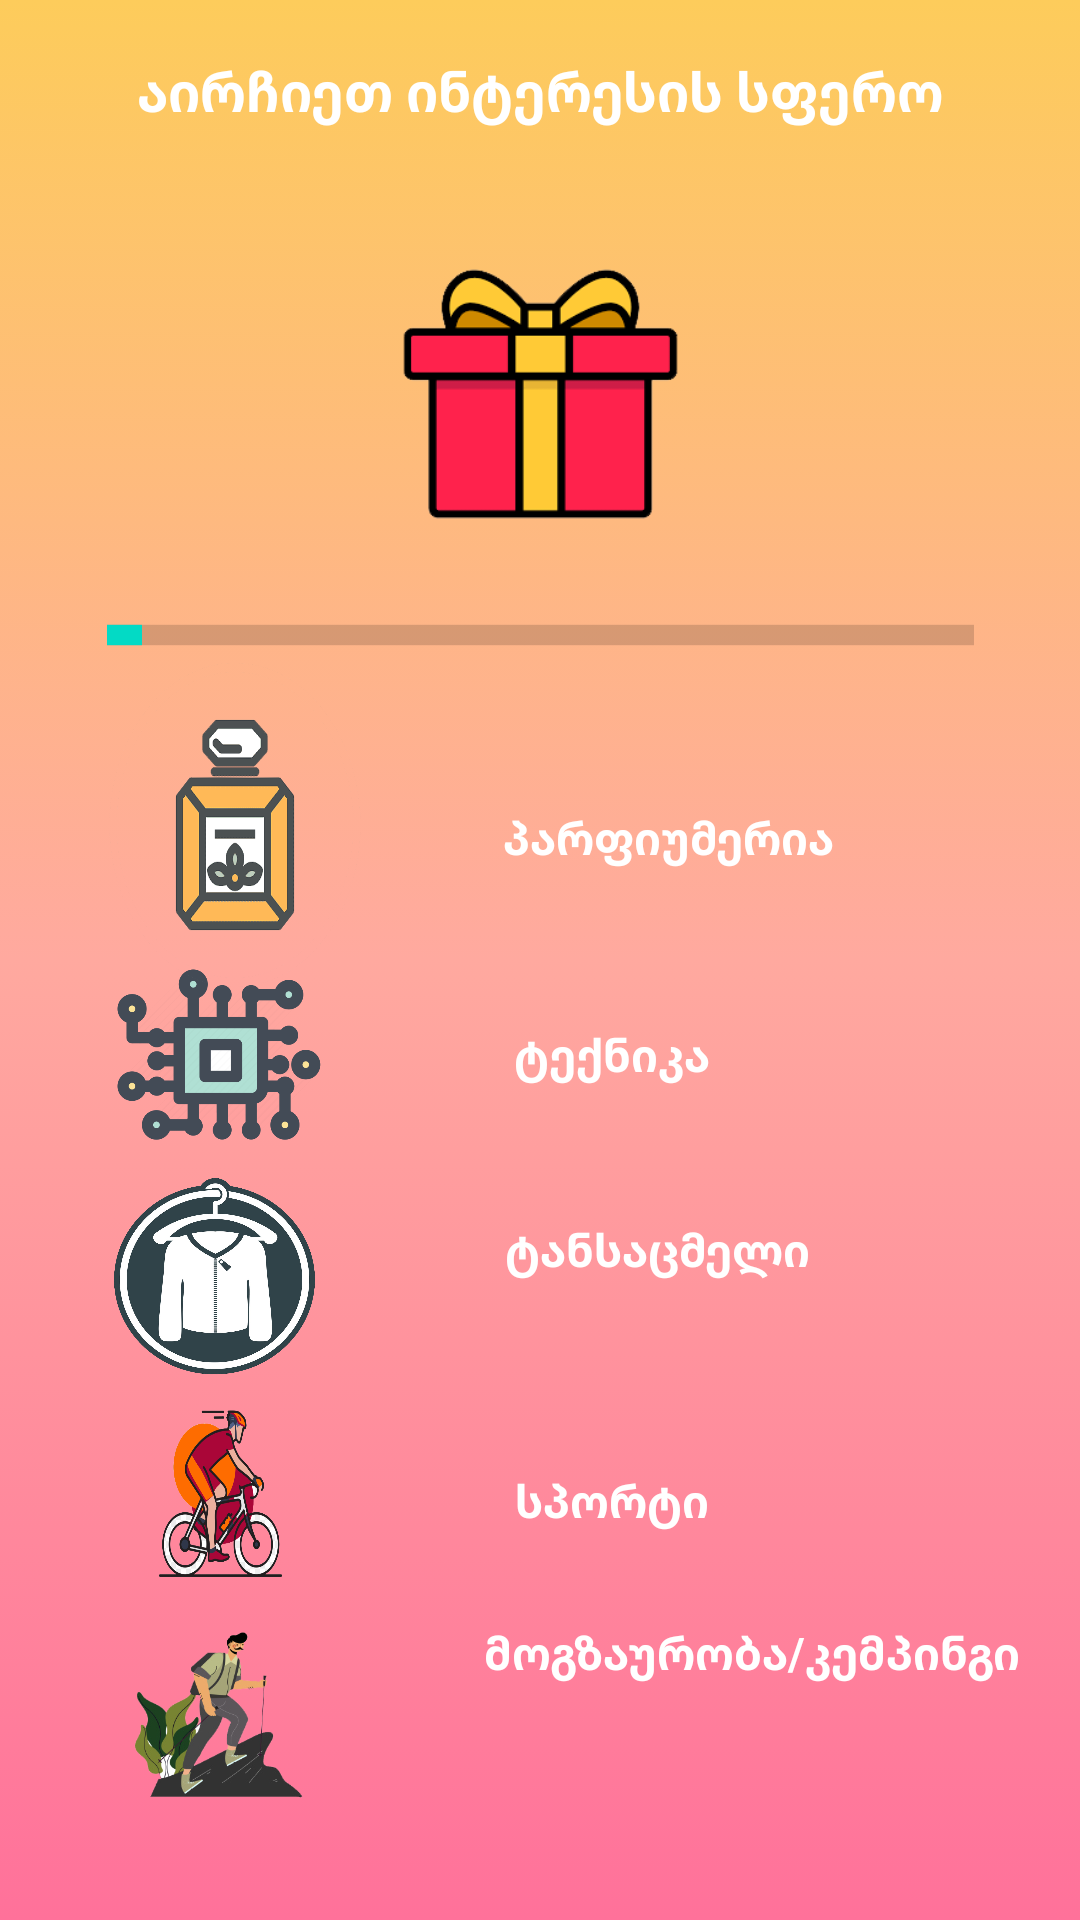

Android layout source for this screen:
<!-- AndroidManifest.xml: application theme AppTheme -->
<!-- res/layout/activity_main4.xml -->
<?xml version="1.0" encoding="utf-8"?>
<androidx.constraintlayout.widget.ConstraintLayout xmlns:android="http://schemas.android.com/apk/res/android"
    xmlns:app="http://schemas.android.com/apk/res-auto"
    xmlns:tools="http://schemas.android.com/tools"
    android:layout_width="match_parent"
    android:background="@drawable/gradient_background"
    android:layout_height="match_parent"
    tools:context=".MainActivity4">

    <ImageView
        android:id="@+id/imageView"
        android:layout_width="115dp"
        android:layout_height="92dp"
        android:src="@mipmap/gift"
        app:layout_constraintBottom_toBottomOf="parent"
        app:layout_constraintEnd_toEndOf="parent"
        app:layout_constraintStart_toStartOf="parent"
        app:layout_constraintTop_toTopOf="parent"
        app:layout_constraintVertical_bias="0.156" />
    <ProgressBar
        android:id="@+id/progressBar"
        style="?android:attr/progressBarStyleHorizontal"
        android:layout_width="289dp"
        android:progress="4"
        android:layout_height="42dp"
        android:scaleY="1.7"
        app:layout_constraintBottom_toBottomOf="parent"
        app:layout_constraintEnd_toEndOf="parent"
        app:layout_constraintStart_toStartOf="parent"
        app:layout_constraintTop_toTopOf="parent"
        app:layout_constraintVertical_bias="0.319" />

    <TextView
        android:id="@+id/textView2"
        android:layout_width="303dp"
        android:layout_height="34dp"
        android:gravity="center"
        android:text="აირჩიეთ ინტერესის სფერო"
        android:textColor="#fff"
        android:textSize="18sp"
        app:layout_constraintBottom_toBottomOf="parent"
        app:layout_constraintEnd_toEndOf="parent"
        app:layout_constraintStart_toStartOf="parent"
        app:layout_constraintTop_toTopOf="parent"
        app:layout_constraintVertical_bias="0.022" />

    <Button
        android:id="@+id/button5"
        android:layout_width="68dp"
        android:layout_height="69dp"
        android:background="@mipmap/teknika"
        app:layout_constraintBottom_toBottomOf="parent"
        app:layout_constraintEnd_toEndOf="parent"
        app:layout_constraintHorizontal_bias="0.134"
        app:layout_constraintStart_toStartOf="parent"
        app:layout_constraintTop_toTopOf="parent"
        app:layout_constraintVertical_bias="0.557" />

    <Button
        android:layout_width="70dp"
        android:layout_height="72dp"
        android:background="@mipmap/camping"
        app:layout_constraintBottom_toBottomOf="parent"
        app:layout_constraintEnd_toEndOf="parent"
        app:layout_constraintHorizontal_bias="0.131"
        app:layout_constraintStart_toStartOf="parent"
        app:layout_constraintTop_toTopOf="parent"
        app:layout_constraintVertical_bias="0.942" />

    <Button
        android:id="@+id/button4"
        android:layout_width="154dp"
        android:layout_height="112dp"
        android:background="@mipmap/parfiumeria"
        app:layout_constraintBottom_toBottomOf="parent"
        app:layout_constraintEnd_toEndOf="parent"
        app:layout_constraintHorizontal_bias="0.007"
        app:layout_constraintStart_toStartOf="parent"
        app:layout_constraintTop_toTopOf="parent"
        app:layout_constraintVertical_bias="0.415" />

    <Button
        android:id="@+id/sportbutton"
        android:layout_width="69dp"
        android:layout_height="65dp"
        android:background="@mipmap/sport"
        app:layout_constraintBottom_toBottomOf="parent"
        app:layout_constraintEnd_toEndOf="parent"
        app:layout_constraintHorizontal_bias="0.134"
        app:layout_constraintStart_toStartOf="parent"
        app:layout_constraintTop_toTopOf="parent"
        app:layout_constraintVertical_bias="0.809" />

    <Button
        android:layout_width="67dp"
        android:layout_height="66dp"
        android:background="@mipmap/tansacmeli"
        app:layout_constraintBottom_toBottomOf="parent"
        app:layout_constraintEnd_toEndOf="parent"
        app:layout_constraintHorizontal_bias="0.13"
        app:layout_constraintStart_toStartOf="parent"
        app:layout_constraintTop_toTopOf="parent"
        app:layout_constraintVertical_bias="0.684" />

    <TextView
        android:id="@+id/textView4"
        android:layout_width="wrap_content"
        android:layout_height="wrap_content"
        android:text="პარფიუმერია"
        android:textColor="#fff"
        android:textSize="15sp"
        android:textStyle="bold"
        app:layout_constraintBottom_toBottomOf="parent"
        app:layout_constraintEnd_toEndOf="parent"
        app:layout_constraintHorizontal_bias="0.671"
        app:layout_constraintStart_toStartOf="parent"
        app:layout_constraintTop_toTopOf="parent"
        app:layout_constraintVertical_bias="0.434" />

    <TextView
        android:id="@+id/textView5"
        android:layout_width="wrap_content"
        android:layout_height="wrap_content"
        android:text="ტექნიკა"
        android:textColor="#fff"
        android:textSize="15sp"
        android:textStyle="bold"
        app:layout_constraintBottom_toBottomOf="parent"
        app:layout_constraintEnd_toEndOf="parent"
        app:layout_constraintHorizontal_bias="0.582"
        app:layout_constraintStart_toStartOf="parent"
        app:layout_constraintTop_toTopOf="parent"
        app:layout_constraintVertical_bias="0.551" />

    <TextView
        android:id="@+id/textView6"
        android:layout_width="wrap_content"
        android:layout_height="wrap_content"
        android:text="ტანსაცმელი"
        android:textColor="#fff"
        android:textSize="15sp"
        android:textStyle="bold"
        app:layout_constraintBottom_toBottomOf="parent"
        app:layout_constraintEnd_toEndOf="parent"
        app:layout_constraintHorizontal_bias="0.651"
        app:layout_constraintStart_toStartOf="parent"
        app:layout_constraintTop_toTopOf="parent"
        app:layout_constraintVertical_bias="0.656" />

    <TextView
        android:id="@+id/textView7"
        android:layout_width="wrap_content"
        android:layout_height="wrap_content"
        android:text="სპორტი"
        android:textColor="#fff"
        android:textSize="15sp"
        android:textStyle="bold"
        app:layout_constraintBottom_toBottomOf="parent"
        app:layout_constraintEnd_toEndOf="parent"
        app:layout_constraintHorizontal_bias="0.581"
        app:layout_constraintStart_toStartOf="parent"
        app:layout_constraintTop_toTopOf="parent"
        app:layout_constraintVertical_bias="0.791" />

    <TextView
        android:id="@+id/textView8"
        android:layout_width="wrap_content"
        android:layout_height="wrap_content"
        android:text="მოგზაურობა/კემპინგი"
        android:textColor="#fff"
        android:textSize="15sp"
        android:textStyle="bold"
        app:layout_constraintBottom_toBottomOf="parent"
        app:layout_constraintEnd_toEndOf="parent"
        app:layout_constraintHorizontal_bias="0.888"
        app:layout_constraintStart_toStartOf="parent"
        app:layout_constraintTop_toTopOf="parent"
        app:layout_constraintVertical_bias="0.873" />


</androidx.constraintlayout.widget.ConstraintLayout>
<!-- resources referenced by this layout -->
<resources>
  <!-- drawable gradient_background (drawable) -->
  <?xml version="1.0" encoding="utf-8"?>
  <selector xmlns:android="http://schemas.android.com/apk/res/android">
      <item>
          <shape>
              <gradient android:angle="-225" android:startColor="#FDCC5B" android:centerColor="#FFA99F" android:endColor="#FF719A" />
  
  
          </shape>
      </item>
  
  </selector>
  <!-- mipmap camping: png bitmap (mipmap-xxhdpi, 64606 bytes) -->
  <!-- mipmap gift: png bitmap (mipmap-xxhdpi, 5951 bytes) -->
  <!-- mipmap parfiumeria: png bitmap (mipmap-xxhdpi, 16924 bytes) -->
  <!-- mipmap sport: png bitmap (mipmap-xxhdpi, 148890 bytes) -->
  <!-- mipmap tansacmeli: png bitmap (mipmap-xxhdpi, 327143 bytes) -->
  <!-- mipmap teknika: png bitmap (mipmap-xxhdpi, 34816 bytes) -->
  <style name="AppTheme" parent="Theme.AppCompat.Light.NoActionBar">
          
          <item name="android:textStyle">bold</item>
          <item name="android:gravity">center</item>
          <item name="android:textColor">#fff</item>
          <item name="android:itemBackground">#FA0B0B</item>
          <item name="colorPrimary">@color/colorPrimary</item>
          <item name="colorPrimaryDark">#FDCC5B</item>
          <item name="colorAccent">@color/colorAccent</item>
  
      </style>
  <!-- not gathered from this repository: default colours our renderer supplied (Android Studio template values) -->
  <color name="colorPrimary">#FF6200EE</color>
  <color name="colorAccent">#FF03DAC5</color>
</resources>
